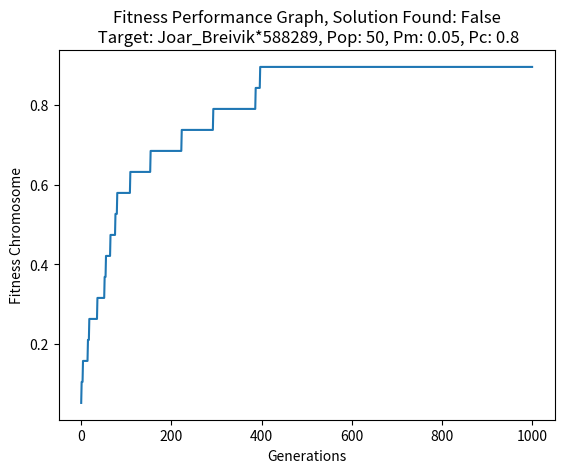

Here is the Python script that generated this plot:
import random
import matplotlib.pyplot as plt
import numpy as np


def main():
    # newProblem = Problem(target, population, mutation, crossover_probability)
    newProblem = Problem("Joar_Breivik*588289", 50, 0.05, 0.8)
    newProblem.generation = 1000

    print(newProblem.run_genetic_algorithm())

    x = np.linspace(0,newProblem.generation,newProblem.generation+1)
    y = newProblem.best_fitness

    if (len(x)!=newProblem.generation-1):
        for i in range(len(x) - len(y)):
            y.append(newProblem.best_fitness_level)

    plt.title("Fitness Performance Graph, Solution Found: " + str(newProblem.target_lock) + "\n Target: " + newProblem.target_name
              + ", Pop: " + str(newProblem.pop) + ", Pm: " + str(newProblem.mutation)
             + ", Pc: " + str(newProblem.crossover_probability))
    plt.xlabel("Generations")
    plt.ylabel("Fitness Chromosome")

    plt.plot(x, y)
    plt.show()


def DNA():
    characters = " ABCDEFGHIJKLMNOPQRTSUVWXYZØÆÅabcdefghijklmnopqrstuvwxyzæøå#*_-^<>:;@.,123456789"
    char = random.choice(characters)
    return char


class Individual:
    def __init__(self, name_length):
        self.name = []
        self.weight = 1

        # Creates the name for the indivual
        for i in range(name_length):
            self.name.append(DNA())


class Problem:
    def __init__(self, target_name, pop, mutation, crossover_probability):

        self.mutation = mutation
        self.crossover_probability = crossover_probability
        self.target_name = target_name
        self.target_length = len(target_name)
        self.target_lock = False

        self.generation = 0
        self.generations_to_found = 0

        self.best_fitness = []
        self.best_fitness_level = 0

        self.weight_multiplier = 5
        self.best_current_fitness = 1
        self.best = ""

        self.pop = pop
        self.population = []

        for i in range(pop):
            self.population.append(Individual(self.target_length))
        self.fitness_test()

    def fitness_test(self):
        for i in range(len(self.population)):
            self.population[i] = self.weight_calculation(self.population[i])
        self.best_fitness.append(self.best_fitness_level)

    def weight_calculation(self, current_individual):
        current_name = ""
        current_fitness = 0

        for i in range(self.target_length):
            if current_individual.name[i] == self.target_name[i]:
                current_individual.weight += self.weight_calc_func(current_individual.weight)
                current_fitness += 1
            current_name += current_individual.name[i]

        if self.best_current_fitness <= current_individual.weight:
            self.best_current_fitness = current_individual.weight
            self.best_fitness_level = current_fitness/self.target_length
            self.best = current_name

        return current_individual

    def weight_calc_func(self, weigth_to_modify):
        return weigth_to_modify * self.weight_multiplier

    def mating(self):
        new_population = []
        for i in range(len(self.population) // 2):
            parent1, parent2 = self.weighted_random_selection()
            child1, child2 = self.single_point_crossover(parent1, parent2)
            new_population.append(child1)
            new_population.append(child2)

        for i in range(len(new_population)):
            self.population[i].name = new_population[i]
            self.population[i].weight = 1

    def weighted_random_selection(self):
        weights = []
        listOfNames = []

        for i in range(len(self.population)):
            weights.append(self.population[i].weight)
            listOfNames.append(self.population[i].name)

        # Randomly selects name, weighted towards name closest to the solution
        parent1 = random.choices(listOfNames, weights)[0]
        parent2 = random.choices(listOfNames, weights)[0]

        return parent1, parent2

    def single_point_crossover(self, parent1, parent2):
        child1 = []
        child2 = []

        mid_point = random.randint(0, self.target_length)
        size = len(self.target_name)
        if random.uniform(0, 1) <= self.crossover_probability:
            for x in range(mid_point):
                child1.append(parent1[x])
                child2.append(parent2[x])

            for x in range(size - mid_point):
                child1.append(parent2[x])
                child2.append(parent1[x])

            child1 = self.mutate_child(child1)
            child2 = self.mutate_child(child2)
        else:
            child1 = parent1
            child2 = parent2

        return child1, child2

    def mutate_child(self, child):
        for i in range(self.target_length):
            if random.uniform(0, 1) <= self.mutation:
                child[i] = DNA()
        return child

    def run_genetic_algorithm(self):
        for i in range(self.generation):
            self.mating()
            self.fitness_test()
            self.generations_to_found = i

            print(i)
            print(self.best)
            if self.best == self.target_name:
                self.target_lock = True
                return "Target name found, " + self.best + " With " + str(i) + " generations"
        return "Target not found"


main()
